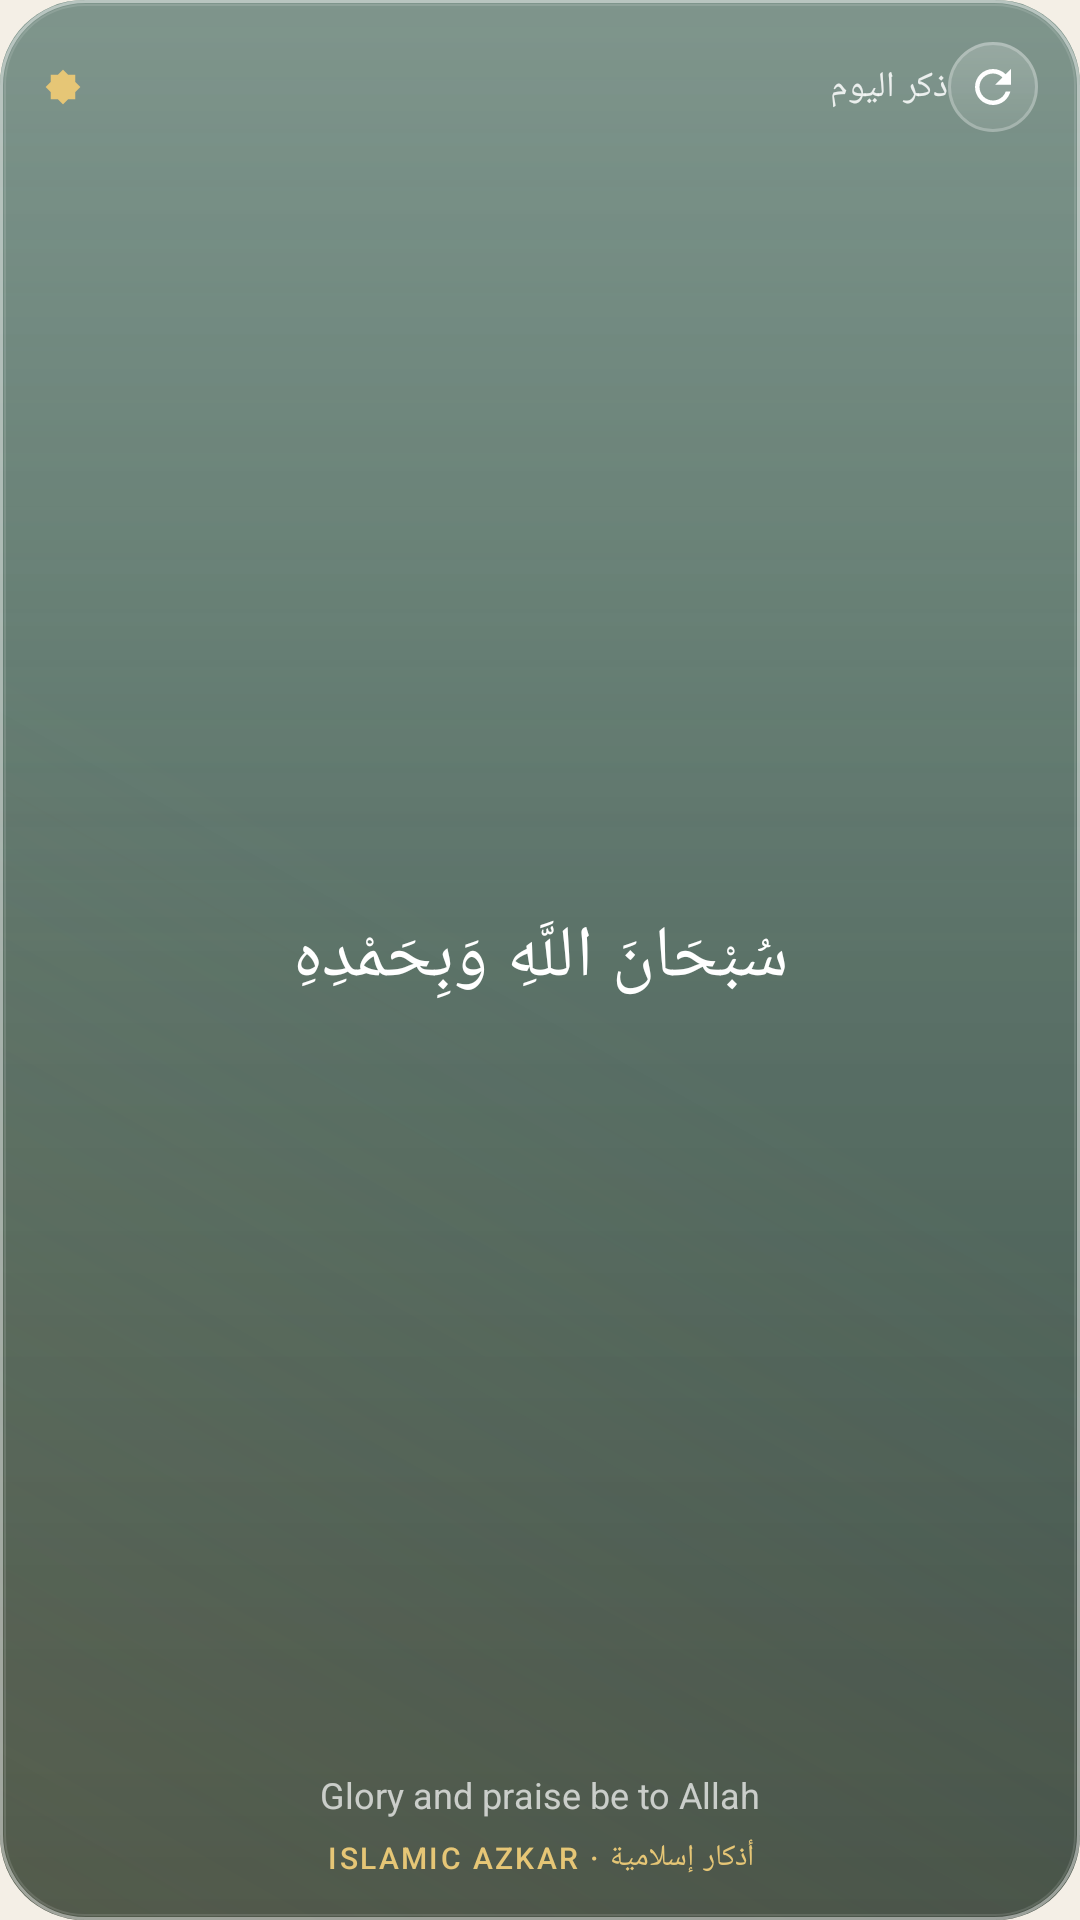

This screen was rendered from an Android layout file. Write that file and the resources it references.
<!-- AndroidManifest.xml: application theme Theme.IslamicAzkar -->
<!-- res/layout/widget_dhikr.xml -->
<?xml version="1.0" encoding="utf-8"?>
<LinearLayout xmlns:android="http://schemas.android.com/apk/res/android"
    android:id="@+id/w_root"
    android:layout_width="match_parent"
    android:layout_height="match_parent"
    android:background="@drawable/widget_glass"
    android:orientation="vertical"
    android:padding="14dp">

    <LinearLayout
        android:layout_width="match_parent"
        android:layout_height="wrap_content"
        android:gravity="center_vertical"
        android:orientation="horizontal">

        <ImageView
            android:layout_width="14dp"
            android:layout_height="14dp"
            android:src="@drawable/ic_star_gold" />

        <TextView
            android:id="@+id/w_title"
            android:layout_width="0dp"
            android:layout_height="wrap_content"
            android:layout_marginStart="7dp"
            android:layout_weight="1"
            android:fontFamily="sans-serif-medium"
            android:text="ذكر اليوم"
            android:textColor="#D9FFFFFF"
            android:textSize="12sp" />

        <ImageView
            android:id="@+id/w_next"
            android:layout_width="30dp"
            android:layout_height="30dp"
            android:background="@drawable/widget_pill"
            android:contentDescription="Next"
            android:padding="6dp"
            android:src="@drawable/ic_refresh" />
    </LinearLayout>

    <TextView
        android:id="@+id/w_arabic"
        android:layout_width="match_parent"
        android:layout_height="0dp"
        android:layout_weight="1"
        android:autoSizeMaxTextSize="24sp"
        android:autoSizeMinTextSize="12sp"
        android:autoSizeTextType="uniform"
        android:fontFamily="serif"
        android:gravity="center"
        android:lineSpacingMultiplier="1.15"
        android:paddingTop="4dp"
        android:text="سُبْحَانَ اللَّهِ وَبِحَمْدِهِ"
        android:textColor="#FFFFFFFF"
        android:textDirection="rtl" />

    <TextView
        android:id="@+id/w_meaning"
        android:layout_width="match_parent"
        android:layout_height="wrap_content"
        android:ellipsize="end"
        android:gravity="center"
        android:maxLines="2"
        android:text="Glory and praise be to Allah"
        android:textColor="#B3FFFFFF"
        android:textSize="12sp" />

    <TextView
        android:layout_width="match_parent"
        android:layout_height="wrap_content"
        android:layout_marginTop="6dp"
        android:fontFamily="sans-serif-medium"
        android:gravity="center"
        android:letterSpacing="0.08"
        android:text="ISLAMIC AZKAR · أذكار إسلامية"
        android:textColor="#E6C676"
        android:textSize="10sp" />
</LinearLayout>
<!-- resources referenced by this layout -->
<resources>
  <!-- drawable ic_refresh (drawable) -->
  <vector xmlns:android="http://schemas.android.com/apk/res/android" android:width="24dp" android:height="24dp" android:viewportWidth="24" android:viewportHeight="24">
      <path android:fillColor="#FFFFFFFF" android:pathData="M17.65,6.35C16.2,4.9 14.21,4 12,4c-4.42,0 -7.990,3.58 -7.99,8s3.57,8 7.99,8c3.73,0 6.84,-2.55 7.73,-6h-2.08c-0.82,2.33 -3.04,4 -5.65,4 -3.31,0 -6,-2.69 -6,-6s2.69,-6 6,-6c1.66,0 3.14,0.69 4.22,1.78L13,11h7V4l-2.35,2.35z"/>
  </vector>
  <!-- drawable ic_star_gold (drawable) -->
  <vector xmlns:android="http://schemas.android.com/apk/res/android" android:width="24dp" android:height="24dp" android:viewportWidth="24" android:viewportHeight="24">
      <path android:fillColor="#FFE6C676" android:pathData="M5,5H19V19H5ZM12,2.1L21.9,12L12,21.9L2.1,12Z"/>
  </vector>
  <!-- drawable widget_glass (drawable) -->
  <?xml version="1.0" encoding="utf-8"?>
  <layer-list xmlns:android="http://schemas.android.com/apk/res/android">
      <item><shape><corners android:radius="28dp"/>
          <gradient android:angle="270" android:startColor="#C2295245" android:centerColor="#B0163A2F" android:endColor="#C70B1F19"/></shape></item>
      <item><shape><corners android:radius="28dp"/>
          <gradient android:angle="270" android:startColor="#38FFFFFF" android:centerColor="#00FFFFFF" android:endColor="#00FFFFFF"/></shape></item>
      <item><shape><corners android:radius="28dp"/>
          <gradient android:angle="45" android:startColor="#22D6B36A" android:centerColor="#00D6B36A" android:endColor="#00FFFFFF"/></shape></item>
      <item><shape><corners android:radius="28dp"/>
          <stroke android:width="1dp" android:color="#73FFFFFF"/></shape></item>
      <item android:left="1.5dp" android:top="1.5dp" android:right="1.5dp" android:bottom="1.5dp"><shape><corners android:radius="26.5dp"/>
          <stroke android:width="0.8dp" android:color="#1FFFFFFF"/></shape></item>
  </layer-list>
  <!-- drawable widget_pill (drawable) -->
  <?xml version="1.0" encoding="utf-8"?>
  <layer-list xmlns:android="http://schemas.android.com/apk/res/android">
      <item><shape><corners android:radius="22dp"/>
          <gradient android:angle="270" android:startColor="#33FFFFFF" android:endColor="#14FFFFFF"/></shape></item>
      <item><shape><corners android:radius="22dp"/>
          <stroke android:width="1dp" android:color="#40FFFFFF"/></shape></item>
  </layer-list>
  <style name="Theme.IslamicAzkar" parent="android:Theme.Material.Light.NoActionBar">
          <item name="android:windowBackground">@color/parchment</item>
          <item name="android:statusBarColor">@android:color/transparent</item>
          <item name="android:navigationBarColor">@android:color/transparent</item>
          <item name="android:windowLightStatusBar">true</item>
      </style>
  <color name="parchment">#FFF4EFE6</color>
</resources>
